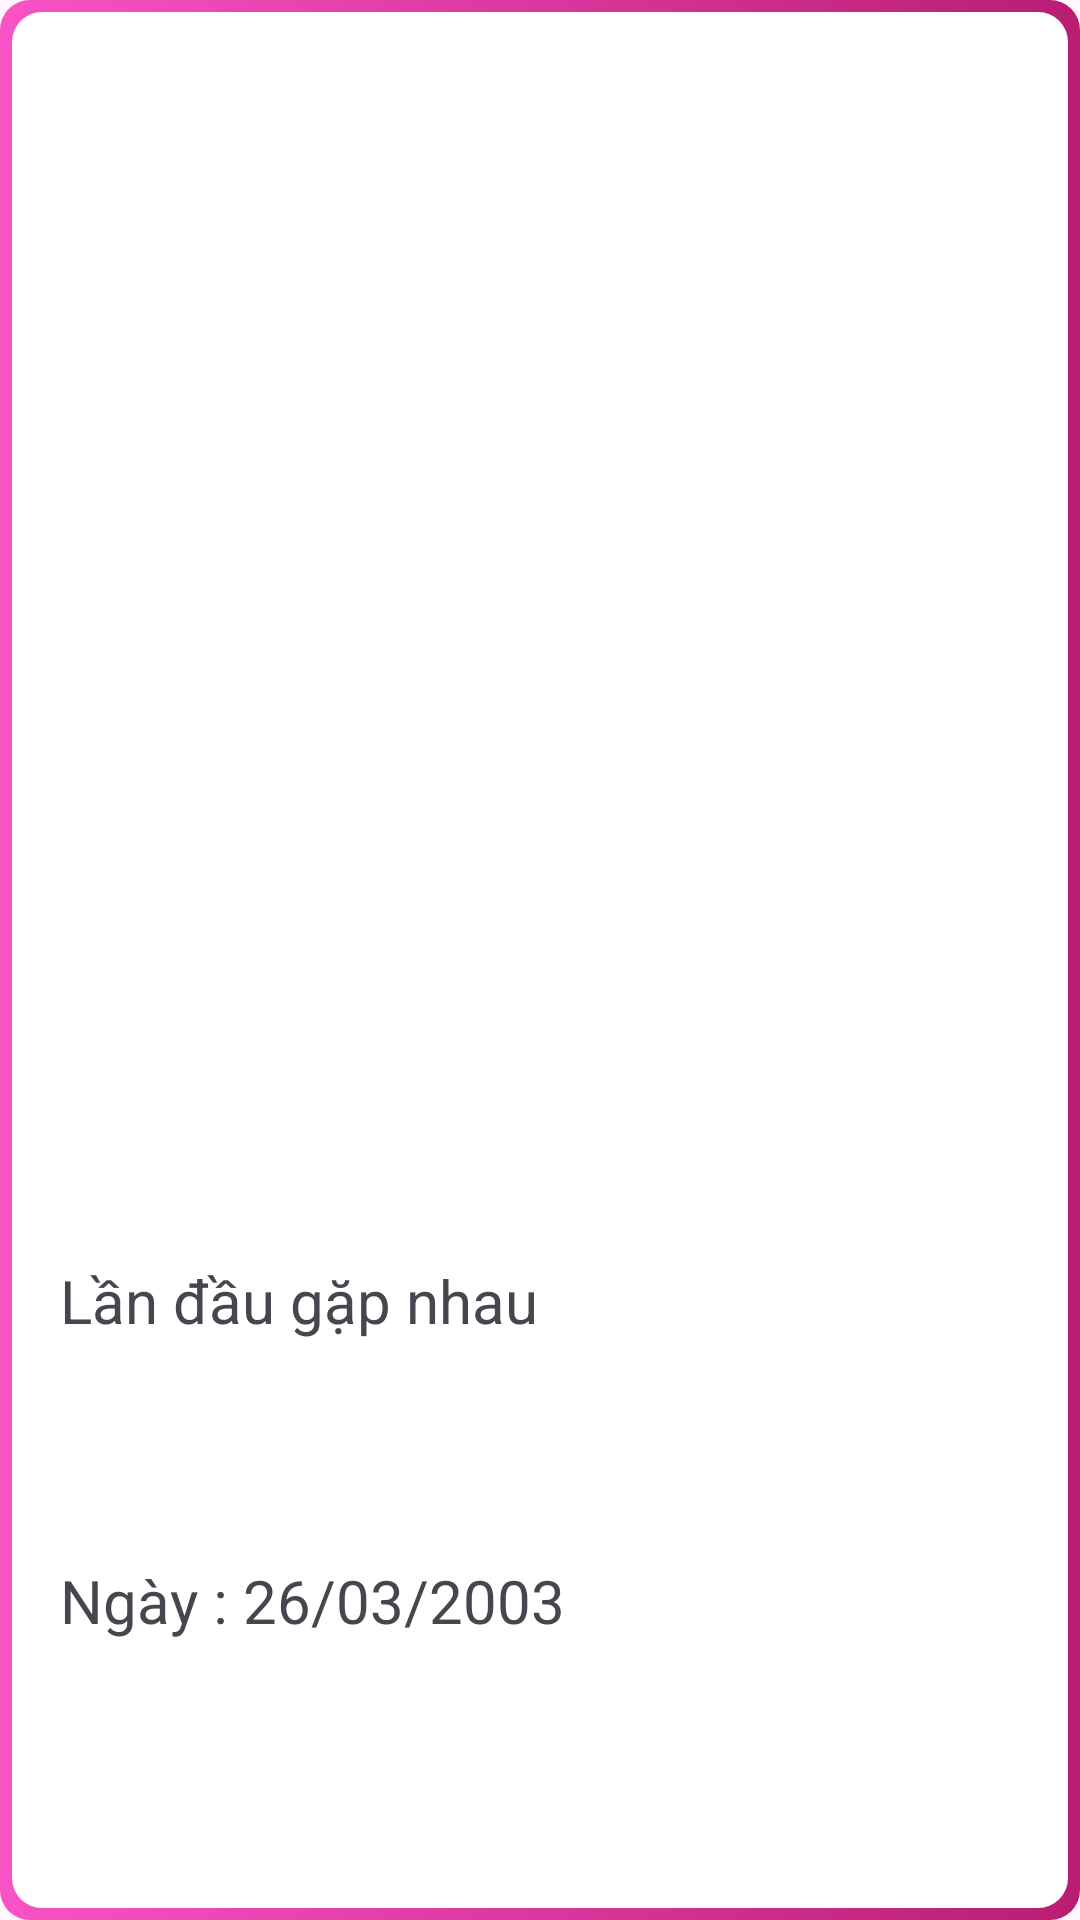

The Android layout XML behind this screen, and the referenced resources:
<!-- AndroidManifest.xml: application theme Theme.Love_App -->
<!-- res/layout/layout_view_moments.xml -->
<?xml version="1.0" encoding="utf-8"?>
<androidx.constraintlayout.widget.ConstraintLayout xmlns:android="http://schemas.android.com/apk/res/android"
    xmlns:app="http://schemas.android.com/apk/res-auto"
    xmlns:tools="http://schemas.android.com/tools"
    android:layout_width="match_parent"
    android:layout_height="wrap_content"
    android:background="@drawable/bc_add_moments">

    <ImageView
        android:layout_margin="20dp"
        android:id="@+id/imgImagesMoments"
        android:layout_width="match_parent"
        android:layout_height="400dp"
        app:layout_constraintEnd_toEndOf="parent"
        app:layout_constraintStart_toStartOf="parent"
        app:layout_constraintTop_toTopOf="parent" />

    <TextView
        android:id="@+id/txtTitle"
        android:layout_width="match_parent"
        android:layout_height="wrap_content"
        android:text="Lần đầu gặp nhau"
        android:textSize="20dp"
        android:layout_marginLeft="20dp"
        app:layout_constraintEnd_toEndOf="parent"
        app:layout_constraintStart_toStartOf="parent"
        app:layout_constraintTop_toBottomOf="@+id/imgImagesMoments" />

    <TextView
        android:id="@+id/txtDateSetUp"
        android:layout_width="match_parent"
        android:layout_height="wrap_content"
        android:text="Ngày : 26/03/2003"
        android:textSize="20dp"
        android:layout_marginLeft="20dp"
        android:layout_marginBottom="20dp"
        app:layout_constraintBottom_toBottomOf="parent"
        app:layout_constraintEnd_toEndOf="parent"
        app:layout_constraintStart_toStartOf="parent"
        app:layout_constraintTop_toBottomOf="@+id/txtTitle" />
</androidx.constraintlayout.widget.ConstraintLayout>
<!-- resources referenced by this layout -->
<resources>
  <!-- drawable bc_add_moments (drawable) -->
  <?xml version="1.0" encoding="utf-8"?>
  <layer-list xmlns:android="http://schemas.android.com/apk/res/android">
      <item>
          <shape android:shape="rectangle">
              <gradient android:startColor="#f953c6" android:endColor="#b91d73"/>
              <corners android:radius="10dp"/>
          </shape>
      </item>
      <item
          android:top="4dp"
          android:right="4dp"
          android:left="4dp"
          android:bottom="4dp"
          >
          <shape android:shape="rectangle">
              <solid android:color="@color/white"/>
              <corners android:radius="10dp"/>
          </shape>
      </item>
  </layer-list>
  <style name="Theme.Love_App" parent="Base.Theme.Love_App" />
  <color name="white">#FFFFFFFF</color>
  <style name="Base.Theme.Love_App" parent="Theme.Material3.DayNight.NoActionBar">
          
          
      </style>
</resources>
